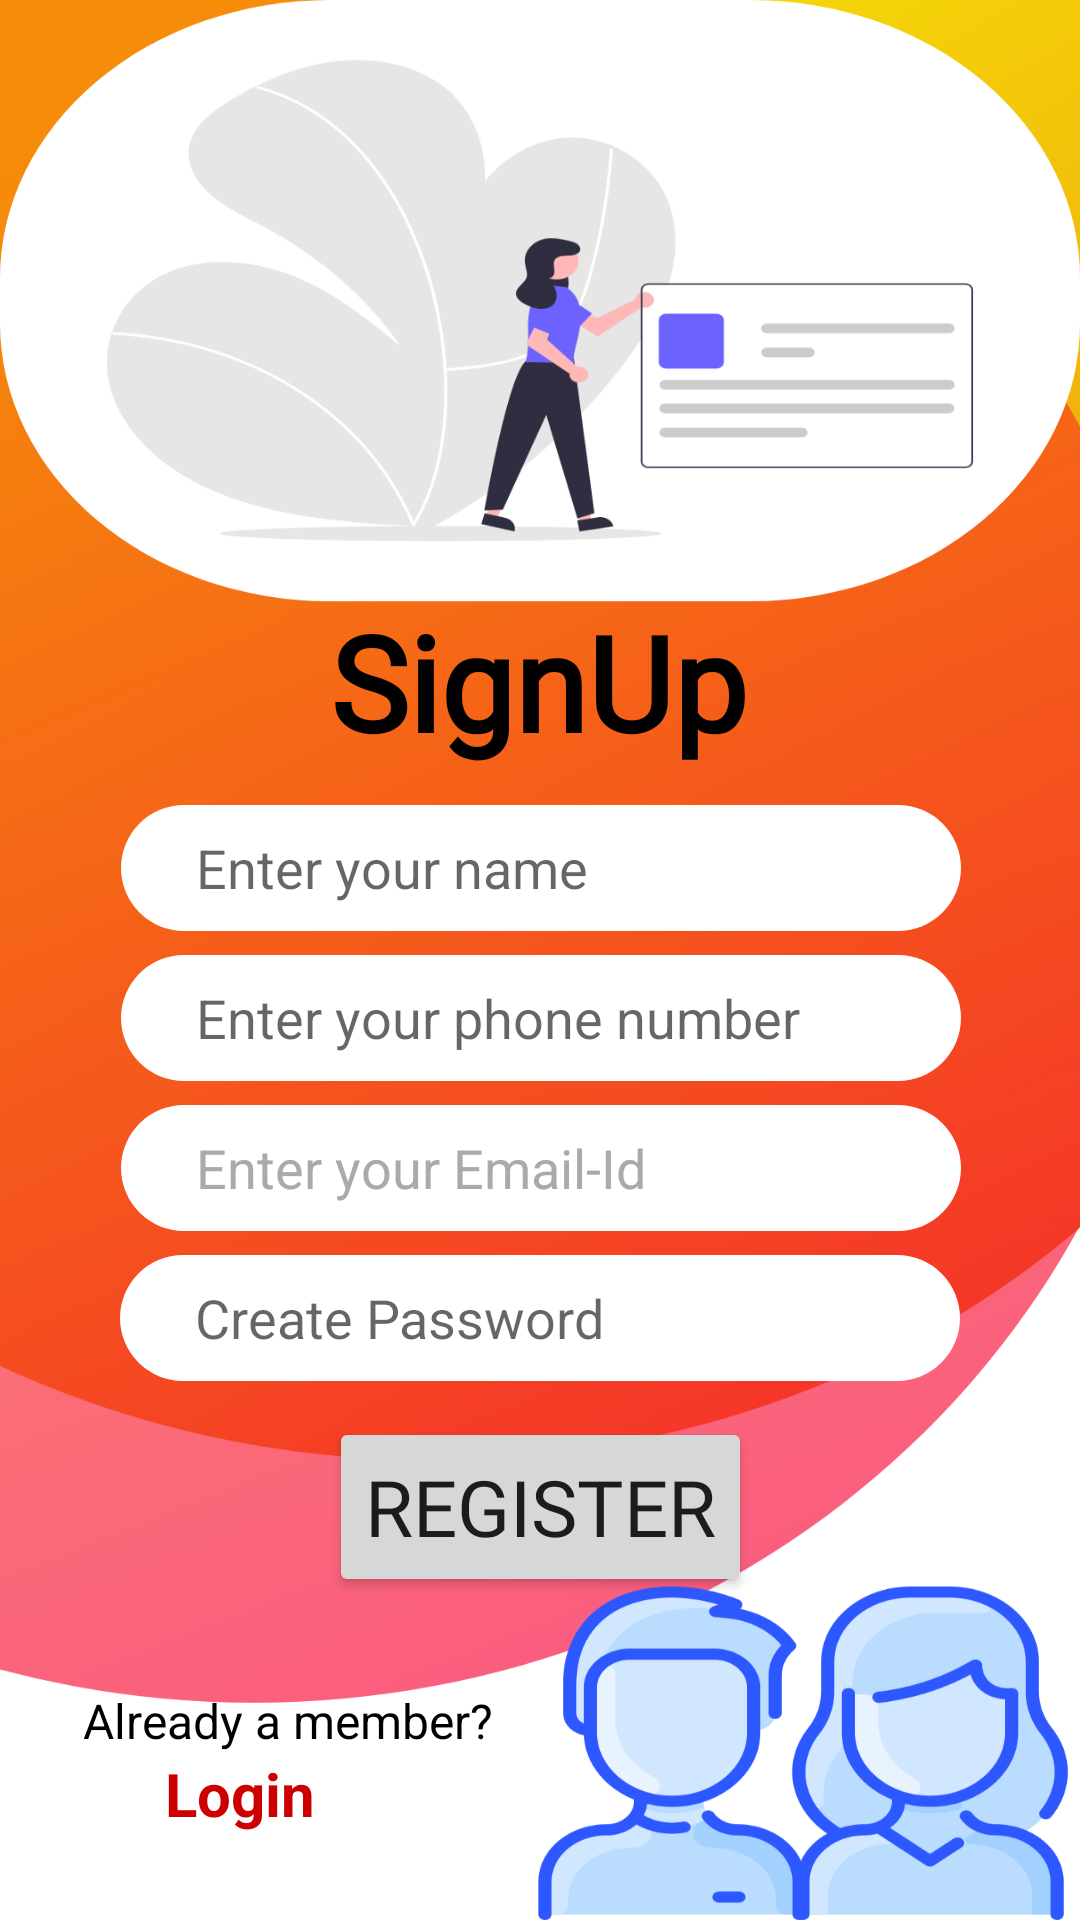

Layout XML and referenced resources for this Android screen:
<!-- AndroidManifest.xml: application theme Theme.HeartDiagnosis -->
<!-- res/layout/activity_sign_up.xml -->
<?xml version="1.0" encoding="utf-8"?>
<androidx.constraintlayout.widget.ConstraintLayout xmlns:android="http://schemas.android.com/apk/res/android"
    xmlns:app="http://schemas.android.com/apk/res-auto"
    xmlns:tools="http://schemas.android.com/tools"
    android:layout_width="match_parent"
    android:layout_height="match_parent"
    android:background="@drawable/signupbackground"
    tools:context=".SignUp">

    <TextView
        android:id="@+id/textView10"
        android:layout_width="wrap_content"
        android:layout_height="wrap_content"
        android:layout_alignParentStart="true"
        android:layout_alignParentTop="true"
        android:layout_alignParentEnd="true"
        android:layout_alignParentBottom="true"
        android:fontFamily="@font/chicle"
        android:gravity="center|center_horizontal|center_vertical"
        android:text="@string/signup"
        android:textColor="@color/black"
        android:textSize="44sp"
        android:textStyle="bold"
        android:visibility="visible"
        app:layout_constraintBottom_toBottomOf="parent"
        app:layout_constraintEnd_toEndOf="parent"
        app:layout_constraintHorizontal_bias="0.498"
        app:layout_constraintStart_toStartOf="parent"
        app:layout_constraintTop_toTopOf="parent"
        app:layout_constraintVertical_bias="0.34" />

    <EditText
        android:id="@+id/registerUserName"
        android:layout_width="280dp"
        android:layout_height="42dp"
        android:layout_marginTop="12dp"
        android:autofillHints=""
        android:background="@drawable/input_field"
        android:ems="10"
        android:hint="@string/name_hint"
        android:inputType="textPersonName"
        app:layout_constraintEnd_toEndOf="parent"
        app:layout_constraintHorizontal_bias="0.504"
        app:layout_constraintStart_toStartOf="parent"
        app:layout_constraintTop_toBottomOf="@+id/textView10" />

    <EditText
        android:id="@+id/registerPhoneNumber"
        android:layout_width="wrap_content"
        android:layout_height="42sp"
        android:layout_marginTop="8dp"
        android:width="280dp"
        android:autofillHints=""
        android:background="@drawable/input_field"
        android:ems="10"
        android:hint="@string/phone_hint"
        android:inputType="phone"
        app:layout_constraintEnd_toEndOf="parent"
        app:layout_constraintHorizontal_bias="0.503"
        app:layout_constraintStart_toStartOf="parent"
        app:layout_constraintTop_toBottomOf="@+id/registerUserName" />

    <EditText
        android:id="@+id/registerPassword"
        android:layout_width="wrap_content"
        android:layout_height="42sp"
        android:layout_marginTop="8dp"
        android:width="280dp"
        android:background="@drawable/input_field"
        android:ems="10"
        android:hint="@string/create_pwd"
        android:importantForAutofill="no"
        android:inputType="textPassword"
        app:layout_constraintEnd_toEndOf="parent"
        app:layout_constraintHorizontal_bias="0.498"
        app:layout_constraintStart_toStartOf="parent"
        app:layout_constraintTop_toBottomOf="@+id/registerEmailId" />

    <TextView
        android:id="@+id/textView11"
        android:layout_width="wrap_content"
        android:layout_height="wrap_content"
        android:fontFamily="sans-serif"
        android:text="@string/member"
        android:textColor="@color/black"
        android:textSize="16sp"
        app:layout_constraintBottom_toBottomOf="parent"
        app:layout_constraintEnd_toEndOf="parent"
        app:layout_constraintHorizontal_bias="0.124"
        app:layout_constraintStart_toStartOf="parent"
        app:layout_constraintTop_toTopOf="parent"
        app:layout_constraintVertical_bias="0.91" />

    <TextView
        android:id="@+id/loginhere"
        android:layout_width="wrap_content"
        android:layout_height="wrap_content"
        android:gravity="center"
        android:text="@string/login"
        android:textColor="@android:color/holo_red_dark"
        android:textSize="20sp"
        android:textStyle="bold"
        app:layout_constraintBottom_toBottomOf="parent"
        app:layout_constraintEnd_toEndOf="parent"
        app:layout_constraintHorizontal_bias="0.177"
        app:layout_constraintStart_toStartOf="parent"
        app:layout_constraintTop_toBottomOf="@+id/textView11"
        app:layout_constraintVertical_bias="0.0" />

    <Button
        android:id="@+id/registerbtn"
        android:layout_width="wrap_content"
        android:layout_height="60dp"
        android:layout_marginTop="12dp"
        android:fontFamily="@font/luckiest_guy"
        android:text="@string/register_here"
        android:textSize="26sp"
        app:layout_constraintBottom_toBottomOf="parent"
        app:layout_constraintEnd_toEndOf="parent"
        app:layout_constraintStart_toStartOf="parent"
        app:layout_constraintTop_toBottomOf="@+id/registerPassword"
        app:layout_constraintVertical_bias="0.0" />

    <EditText
        android:id="@+id/registerEmailId"
        android:layout_width="280dp"
        android:layout_height="42dp"
        android:layout_marginTop="8dp"
        android:autofillHints=""
        android:background="@drawable/input_field"
        android:ems="10"
        android:hint="@string/emailId"
        android:inputType="textEmailAddress"
        android:textColor="@color/black"
        android:textColorHint="@android:color/darker_gray"
        app:layout_constraintEnd_toEndOf="parent"
        app:layout_constraintHorizontal_bias="0.504"
        app:layout_constraintStart_toStartOf="parent"
        app:layout_constraintTop_toBottomOf="@+id/registerPhoneNumber" />

</androidx.constraintlayout.widget.ConstraintLayout>
<!-- resources referenced by this layout -->
<resources>
  <color name="black">#FF000000</color>
  <!-- drawable input_field (drawable) -->
  <?xml version="1.0" encoding="utf-8"?>
  <shape android:shape="rectangle" xmlns:android="http://schemas.android.com/apk/res/android">
  
      <solid android:color="@color/white" />
      <corners android:radius="50dp" />
      <padding android:left="25sp" />
  
  
  </shape>
  <!-- drawable signupbackground: png bitmap (drawable-hdpi, 146895 bytes) -->
  <string name="create_pwd">Create Password</string>
  <string name="emailId">Enter your Email-Id</string>
  <string name="login">Login</string>
  <string name="member">Already a member?</string>
  <string name="name_hint">Enter your name</string>
  <string name="phone_hint">Enter your phone number</string>
  <string name="register_here">Register</string>
  <string name="signup">SignUp</string>
  <style name="Theme.HeartDiagnosis" parent="Theme.MaterialComponents.DayNight.NoActionBar">
          
          <item name="colorPrimary">@color/purple_500</item>
          <item name="colorPrimaryVariant">@color/purple_700</item>
          <item name="colorOnPrimary">@color/white</item>
          
          <item name="colorSecondary">@color/teal_200</item>
          <item name="colorSecondaryVariant">@color/teal_700</item>
          <item name="colorOnSecondary">@color/black</item>
          
          <item name="android:statusBarColor" tools:targetApi="l">?attr/colorPrimaryVariant</item>
          
      </style>
  <color name="white">#FFFFFFFF</color>
  <color name="purple_500">#FF6200EE</color>
  <color name="purple_700">#FF3700B3</color>
  <color name="teal_200">#FF03DAC5</color>
  <color name="teal_700">#FF018786</color>
</resources>
